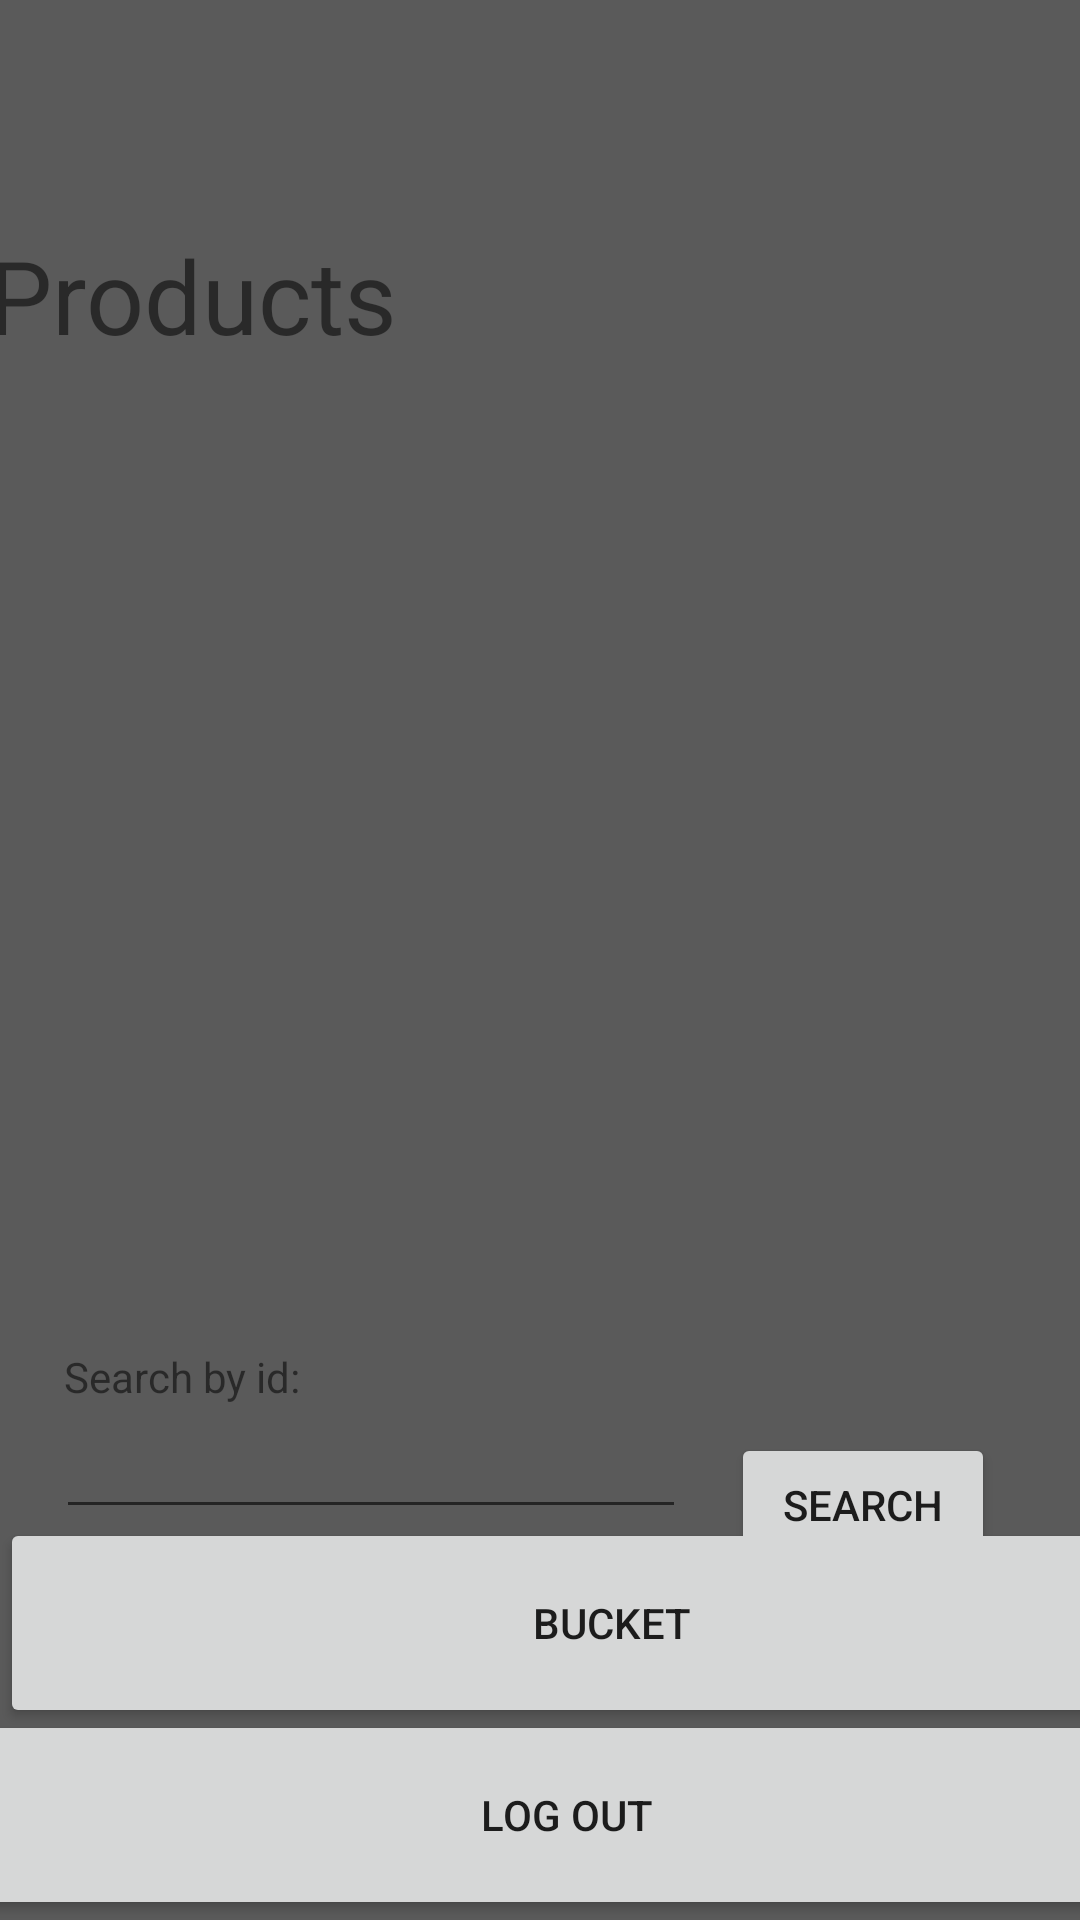

The Android layout XML behind this screen, and the referenced resources:
<!-- AndroidManifest.xml: application theme Theme.KotlinAndroidApplication -->
<!-- res/layout/activity_products.xml -->
<?xml version="1.0" encoding="utf-8"?>
<android.support.constraint.ConstraintLayout xmlns:android="http://schemas.android.com/apk/res/android"
        xmlns:tools="http://schemas.android.com/tools"
        xmlns:app="http://schemas.android.com/apk/res-auto"
        android:layout_width="match_parent"
        android:layout_height="match_parent"
        tools:context=".MainActivity"
        android:id="@+id/clMain"
        android:background="#5A5A5A">

    <TextView
            android:layout_width="346dp"
            android:layout_height="53dp"
            android:id="@+id/productsUserEmail"
            app:layout_constraintEnd_toEndOf="parent"
            app:layout_constraintStart_toStartOf="parent"
            app:layout_constraintTop_toTopOf="parent"
            app:layout_constraintBottom_toBottomOf="parent"
            app:layout_constraintHorizontal_bias="0.363"
            app:layout_constraintVertical_bias="0.044"
            android:textSize="24sp"
            tools:text="text" />

    <Button
            android:text="LOG OUT"
            android:layout_width="408dp"
            android:layout_height="70dp"
            android:id="@+id/log_out"
            app:layout_constraintTop_toBottomOf="@+id/productsUserEmail"
            app:layout_constraintBottom_toBottomOf="parent"
            app:layout_constraintEnd_toEndOf="parent"
            app:layout_constraintStart_toStartOf="parent"
            app:layout_constraintHorizontal_bias="0.333"
            app:layout_constraintVertical_bias="1.0"
            android:onClick="onBack" />

    <Button
            android:text="BUCKET"
            android:layout_width="408dp"
            android:layout_height="70dp"
            android:id="@+id/button4"
            app:layout_constraintTop_toBottomOf="@+id/productsUserEmail"
            app:layout_constraintBottom_toBottomOf="parent"
            app:layout_constraintEnd_toEndOf="parent"
            app:layout_constraintStart_toStartOf="parent"
            app:layout_constraintHorizontal_bias="0.0"
            app:layout_constraintVertical_bias="0.87"
            android:onClick="onBucket" />

    <ListView
            android:layout_width="358dp"
            android:layout_height="319dp"
            app:layout_constraintEnd_toEndOf="parent"
            app:layout_constraintStart_toStartOf="parent"
            android:id="@+id/productList"
            app:layout_constraintTop_toTopOf="parent"
            app:layout_constraintBottom_toBottomOf="parent"
            app:layout_constraintHorizontal_bias="0.396"
            app:layout_constraintVertical_bias="0.395" />

    <TextView
            android:text="Products"
            android:layout_width="369dp"
            android:layout_height="54dp"
            android:id="@+id/textView14"
            app:layout_constraintTop_toBottomOf="@+id/productsUserEmail"
            app:layout_constraintBottom_toTopOf="@+id/productList"
            app:layout_constraintEnd_toEndOf="parent"
            app:layout_constraintStart_toStartOf="parent"
            android:textSize="34sp" />

    <EditText
            android:layout_width="wrap_content"
            android:layout_height="wrap_content"
            android:inputType="number"
            android:ems="10"
            android:id="@+id/search"
            app:layout_constraintTop_toBottomOf="@+id/productList"
            android:layout_marginTop="28dp"
            app:layout_constraintBottom_toTopOf="@+id/button4"
            app:layout_constraintStart_toStartOf="parent"
            app:layout_constraintEnd_toEndOf="parent"
            app:layout_constraintHorizontal_bias="0.124"
            app:layout_constraintVertical_bias="0.612" />

    <Button
            android:text="SEARCH"
            android:layout_width="wrap_content"
            android:layout_height="wrap_content"
            android:id="@+id/button3"
            app:layout_constraintEnd_toEndOf="parent"
            app:layout_constraintStart_toEndOf="@+id/search"
            app:layout_constraintTop_toBottomOf="@+id/productList"
            app:layout_constraintBottom_toBottomOf="parent"
            app:layout_constraintHorizontal_bias="0.348"
            app:layout_constraintVertical_bias="0.218"
            android:onClick="onSearch" />

    <TextView
            android:text="Search by id:"
            android:layout_width="wrap_content"
            android:layout_height="wrap_content"
            android:id="@+id/textView17"
            app:layout_constraintTop_toBottomOf="@+id/productList"
            app:layout_constraintBottom_toTopOf="@+id/search"
            app:layout_constraintEnd_toEndOf="parent"
            app:layout_constraintStart_toStartOf="parent"
            app:layout_constraintHorizontal_bias="0.076"
            app:layout_constraintVertical_bias="1.0" />

</android.support.constraint.ConstraintLayout>
<!-- resources referenced by this layout -->
<resources>
  <style name="Theme.KotlinAndroidApplication" parent="Theme.AppCompat.Light.DarkActionBar">
          
          <item name="colorPrimary">@color/purple_500</item>
          <item name="colorPrimaryDark">@color/purple_700</item>
          <item name="colorAccent">@color/teal_200</item>
          
      </style>
  <!-- not gathered from this repository: default colours our renderer supplied (Android Studio template values) -->
  <color name="purple_500">#FF6200EE</color>
  <color name="purple_700">#FF3700B3</color>
  <color name="teal_200">#FF03DAC5</color>
</resources>
